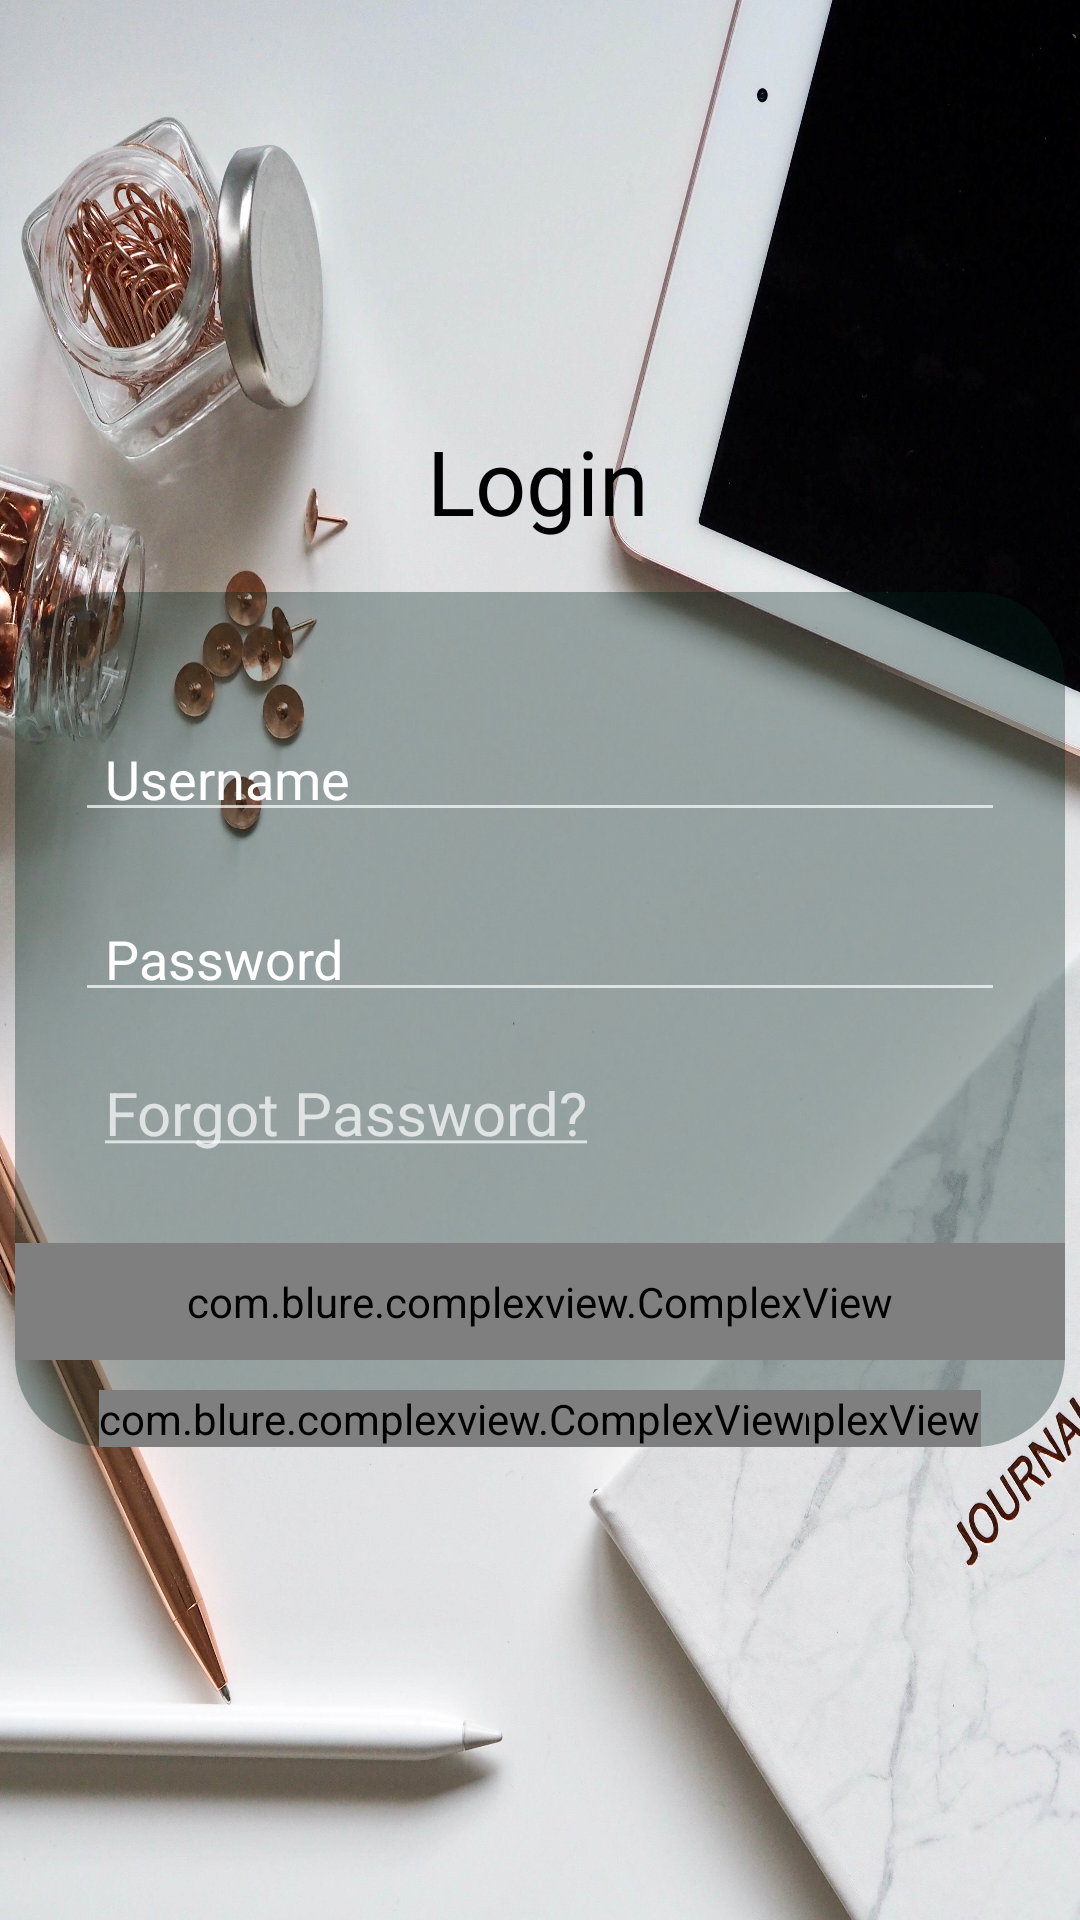

Android layout source for this screen:
<!-- AndroidManifest.xml: application theme Theme.Design.NoActionBar -->
<!-- res/layout/activity_login.xml -->
<?xml version="1.0" encoding="utf-8"?>

<androidx.constraintlayout.widget.ConstraintLayout xmlns:android="http://schemas.android.com/apk/res/android"
    xmlns:app="http://schemas.android.com/apk/res-auto"
    xmlns:tools="http://schemas.android.com/tools"
    android:layout_width="match_parent"
    android:layout_height="match_parent"
    android:background="@drawable/primary_screen"
    tools:context=".LoginActivity">

    <ImageView
        android:id="@+id/avatar"
        android:layout_width="120dp"
        android:layout_height="120dp"
        android:layout_marginTop="10dp"
        android:contentDescription="@string/login_image"
        android:src="@drawable/avatar"
        app:layout_constraintEnd_toEndOf="parent"
        app:layout_constraintHorizontal_bias="0.498"
        app:layout_constraintStart_toStartOf="parent"
        app:layout_constraintTop_toTopOf="parent" />

    <TextView
        android:id="@+id/loginText"
        android:layout_width="wrap_content"
        android:layout_height="wrap_content"
        android:layout_marginTop="10dp"
        android:text="@string/login"
        android:textColor="@color/black"
        android:textSize="30sp"
        app:layout_constraintEnd_toEndOf="parent"
        app:layout_constraintHorizontal_bias="0.498"
        app:layout_constraintStart_toStartOf="parent"
        app:layout_constraintTop_toBottomOf="@+id/avatar" />

    <RelativeLayout
        android:id="@+id/loginLoginLayout"
        android:layout_width="match_parent"
        android:layout_height="wrap_content"
        android:layout_marginStart="5dp"
        android:layout_marginEnd="5dp"
        android:background="@drawable/account_creation"
        app:layout_constraintBottom_toBottomOf="parent"
        app:layout_constraintEnd_toEndOf="parent"
        app:layout_constraintHorizontal_bias="1.0"
        app:layout_constraintStart_toStartOf="parent"
        app:layout_constraintTop_toBottomOf="@+id/loginText"
        app:layout_constraintVertical_bias="0.098">

        <EditText
            android:id="@+id/loginUsername"
            android:layout_width="match_parent"
            android:layout_height="40dp"
            android:layout_marginTop="40dp"
            android:autofillHints=""
            android:layout_alignParentTop="true"
            android:hint="@string/username"
            android:layout_alignParentStart="true"
            android:layout_alignParentEnd="true"
            android:inputType="textEmailAddress"
            android:padding="10dp"
            android:layout_marginEnd="20dp"
            android:layout_marginStart="20dp"
            android:textColor="@color/white"
            android:textColorHint="@color/white" />

        <EditText
            android:id="@+id/loginPassword"
            android:layout_width="match_parent"
            android:layout_height="40dp"
            android:layout_below="@+id/loginUsername"
            android:layout_alignParentStart="true"
            android:layout_alignParentEnd="true"
            android:layout_marginTop="20dp"
            android:layout_marginEnd="20dp"
            android:layout_marginStart="20dp"
            android:hint="@string/password"
            android:inputType="textPassword"
            android:padding="10dp"
            android:textColor="@color/white"
            android:textColorHint="@color/white" />

        <TextView
            android:id="@+id/forgotPasswordText"
            android:layout_width="wrap_content"
            android:layout_height="wrap_content"
            android:layout_marginTop="20dp"
            android:text="@string/forgot_password"
            android:clickable="true"
            android:textSize="20sp"
            android:layout_marginStart="30dp"
            android:layout_alignParentStart="true"
            android:layout_below="@+id/loginPassword"/>

        <com.blure.complexview.ComplexView
            android:id="@+id/shadowLoginButton"
            android:layout_width="match_parent"
            android:layout_height="wrap_content"
            app:radius="20dp"
            app:shadow="true"
            app:shadowAlpha="100"
            app:shadowColor="#2962FF"
            android:padding="10dp"
            android:layout_below="@+id/forgotPasswordText"
            android:layout_marginTop="30dp"
            app:shadowSpread="2">

            <Button
                android:id="@+id/loginButton"
                android:layout_width="match_parent"
                android:layout_height="46dp"
                android:background="@drawable/password_reset_buttons"
                android:text="@string/sign_in" />

        </com.blure.complexview.ComplexView>

        <com.blure.complexview.ComplexView
            android:layout_width="wrap_content"
            android:layout_height="wrap_content"
            app:radius="10dp"
            app:shadow="true"
            app:shadowAlpha="100"
            app:shadowColor="#000000"
            android:layout_alignParentEnd="true"
            android:layout_below="@+id/shadowLoginButton"
            android:layout_marginEnd="28dp"
            android:layout_marginTop="10dp"
            app:shadowSpread="2">

            <Button
                android:id="@+id/createStudent"
                android:layout_width="wrap_content"
                android:padding="10dp"
                android:layout_height="wrap_content"
                android:background="@drawable/password_reset_buttons"
                android:text="Create Student" />

        </com.blure.complexview.ComplexView>

        <com.blure.complexview.ComplexView
            android:layout_width="wrap_content"
            android:layout_height="wrap_content"
            app:radius="10dp"
            app:shadow="true"
            app:shadowAlpha="100"
            app:shadowColor="#000000"
            android:layout_below="@+id/shadowLoginButton"
            android:layout_marginStart="28dp"
            android:layout_alignParentStart="true"
            android:layout_marginTop="10dp"
            app:shadowSpread="2">

            <Button
                android:id="@+id/createStaff"
                android:layout_width="wrap_content"
                android:layout_height="wrap_content"
                android:padding="10dp"
                android:background="@drawable/password_reset_buttons"
                android:layout_below="@+id/loginButton"
                android:text="Create Staff" />

        </com.blure.complexview.ComplexView>
































    </RelativeLayout>
















































































</androidx.constraintlayout.widget.ConstraintLayout>
<!-- resources referenced by this layout -->
<resources>
  <color name="black">#FF000000</color>
  <color name="white">#FFFFFFFF</color>
  <!-- drawable account_creation (drawable) -->
  <?xml version="1.0" encoding="utf-8"?>
  <shape xmlns:android="http://schemas.android.com/apk/res/android">
  
  <solid android:color="#5500221C"/>
  
  <corners android:bottomLeftRadius="30dp"
      android:bottomRightRadius="30dp"
      android:topLeftRadius="30dp"
      android:topRightRadius="30dp"/>
  
  
  </shape>
  <!-- drawable password_reset_buttons (drawable) -->
  <?xml version="1.0" encoding="utf-8"?>
  <shape xmlns:android="http://schemas.android.com/apk/res/android">
  
      <solid android:color="#00BFA5"/>
  
      <corners android:bottomLeftRadius="10dp"
          android:bottomRightRadius="10dp"
          android:topLeftRadius="10dp"
          android:topRightRadius="10dp"/>
  
  
  </shape>
  
  
      
  
  
  
  
  
  
  
  
  
  
  
  
  
  
  
  
  
  
  
  
  
  
  
  
  
  
  
  
  <!-- drawable primary_screen: jpg bitmap (drawable-v24, 660532 bytes) -->
  <string name="forgot_password"><u>Forgot Password?</u></string>
  <string name="login">Login</string>
  <string name="login_image">Login Image</string>
  <string name="password">Password</string>
  <string name="sign_in">Sign in</string>
  <string name="username">Username</string>
</resources>
